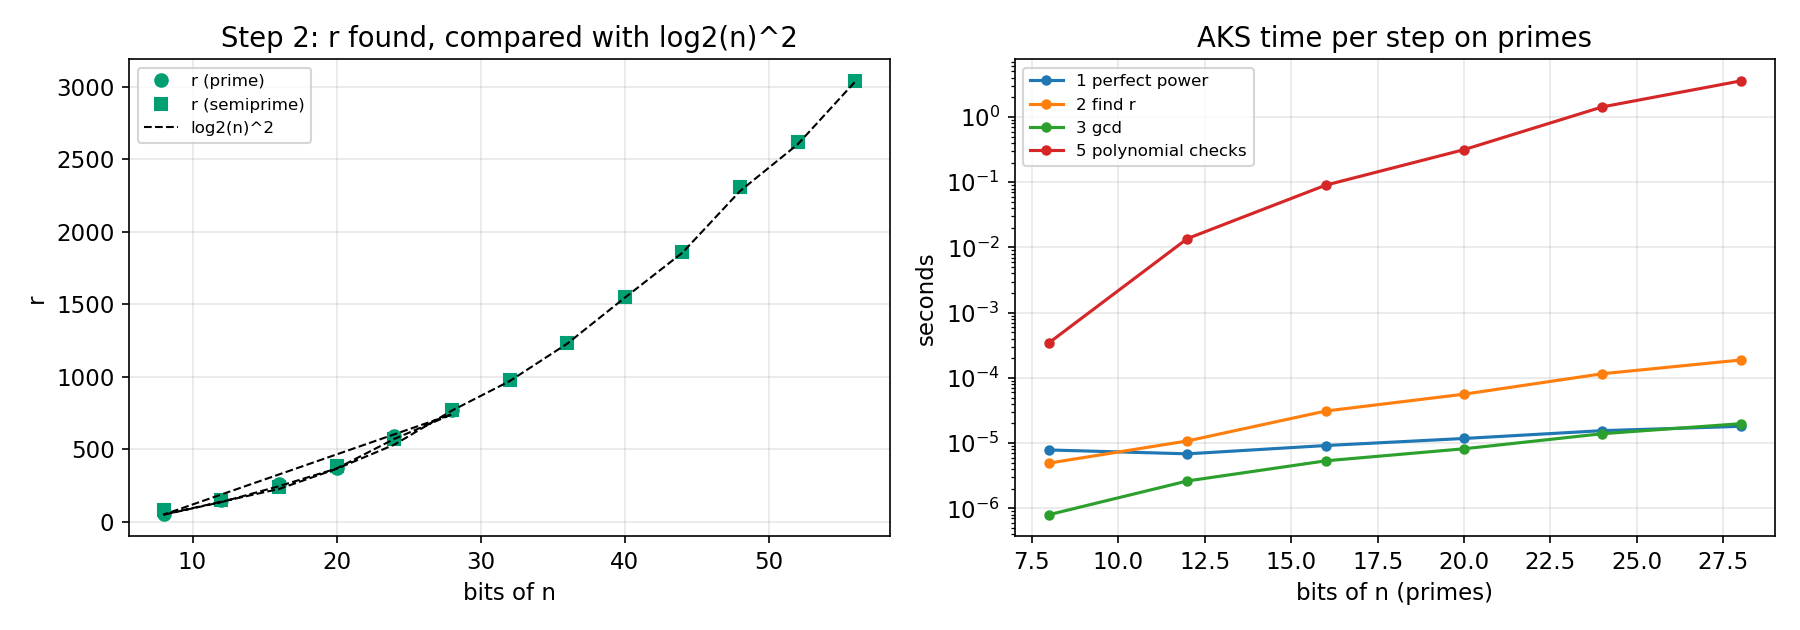

Values plotted in this chart, from the file beside it:
family, bits, n, verdict, r, log2n_sq, a_limit, a_checked, squarings, t_step1_s, t_step2_s, t_step3_s, t_step5_s, total_s
prime, 8, 137, poly_all_passed, 53, 50.4, 52, 52, 416, 7.850e-06, 4.940e-06, 8.000e-07, 3.468e-04, 3.606e-04
prime, 12, 3319, poly_all_passed, 149, 136.8, 143, 143, 1716, 6.849e-06, 1.080e-05, 2.630e-06, 1.370e-02, 1.372e-02
prime, 16, 53717, poly_all_passed, 263, 246.9, 255, 255, 4080, 9.180e-06, 3.105e-05, 5.350e-06, 9.029e-02, 9.033e-02
prime, 20, 601759, poly_all_passed, 373, 368.6, 371, 371, 7420, 1.178e-05, 5.626e-05, 8.190e-06, 3.163e-01, 3.164e-01
prime, 24, 15879247, poly_all_passed, 593, 572.2, 583, 583, 13992, 1.553e-05, 1.158e-04, 1.394e-05, 1.431e+00, 1.431e+00
prime, 28, 158776643, poly_all_passed, 769, 742.1, 755, 755, 21140, 1.808e-05, 1.880e-04, 1.985e-05, 3.577e+00, 3.577e+00
semiprime, 8, 143, factor_found, 83, 51.3, 0, 0, 0, 5.350e-06, 4.110e-06, 1.700e-07, 0.000e+00, 1.002e-05
semiprime, 12, 3599, factor_found, 149, 139.6, 0, 0, 0, 7.170e-06, 1.066e-05, 8.400e-07, 0.000e+00, 1.875e-05
semiprime, 16, 34547, factor_found, 239, 227.3, 0, 0, 0, 8.960e-06, 2.853e-05, 3.570e-06, 0.000e+00, 4.110e-05
semiprime, 20, 579811, poly_mismatch, 383, 366.5, 375, 1, 20, 1.128e-05, 5.456e-05, 8.130e-06, 8.883e-04, 9.624e-04
semiprime, 24, 8885489, poly_mismatch, 569, 532.8, 551, 1, 24, 1.385e-05, 1.150e-04, 1.340e-05, 2.262e-03, 2.404e-03
semiprime, 28, 219566351, poly_mismatch, 773, 767.8, 770, 1, 28, 1.677e-05, 2.097e-04, 1.967e-05, 4.771e-03, 5.017e-03
semiprime, 32, 2392687169, poly_mismatch, 977, 970.7, 974, 1, 32, 1.895e-05, 2.794e-04, 2.587e-05, 8.595e-03, 8.919e-03
semiprime, 36, 35801064197, poly_mismatch, 1237, 1229, 1233, 1, 36, 2.148e-05, 4.890e-04, 3.556e-05, 2.435e-01, 2.441e-01
semiprime, 40, 685201297631, poly_mismatch, 1553, 1546, 1549, 1, 40, 2.295e-05, 6.843e-04, 4.747e-05, 4.511e-01, 4.519e-01
semiprime, 44, 9326138962661, poly_mismatch, 1861, 1856, 1859, 1, 44, 2.326e-05, 9.598e-04, 6.021e-05, 7.310e-01, 7.321e-01
semiprime, 48, 239707882453199, poly_mismatch, 2309, 2282, 2295, 1, 48, 2.403e-05, 1.412e-03, 7.790e-05, 1.333e+00, 1.334e+00
semiprime, 52, 2290173717610663, poly_mismatch, 2621, 2604, 2612, 1, 52, 2.441e-05, 1.904e-03, 9.199e-05, 1.912e+00, 1.914e+00
semiprime, 56, 38895049293678371, poly_mismatch, 3041, 3037, 3039, 1, 56, 2.630e-05, 2.675e-03, 1.112e-04, 2.843e+00, 2.846e+00
